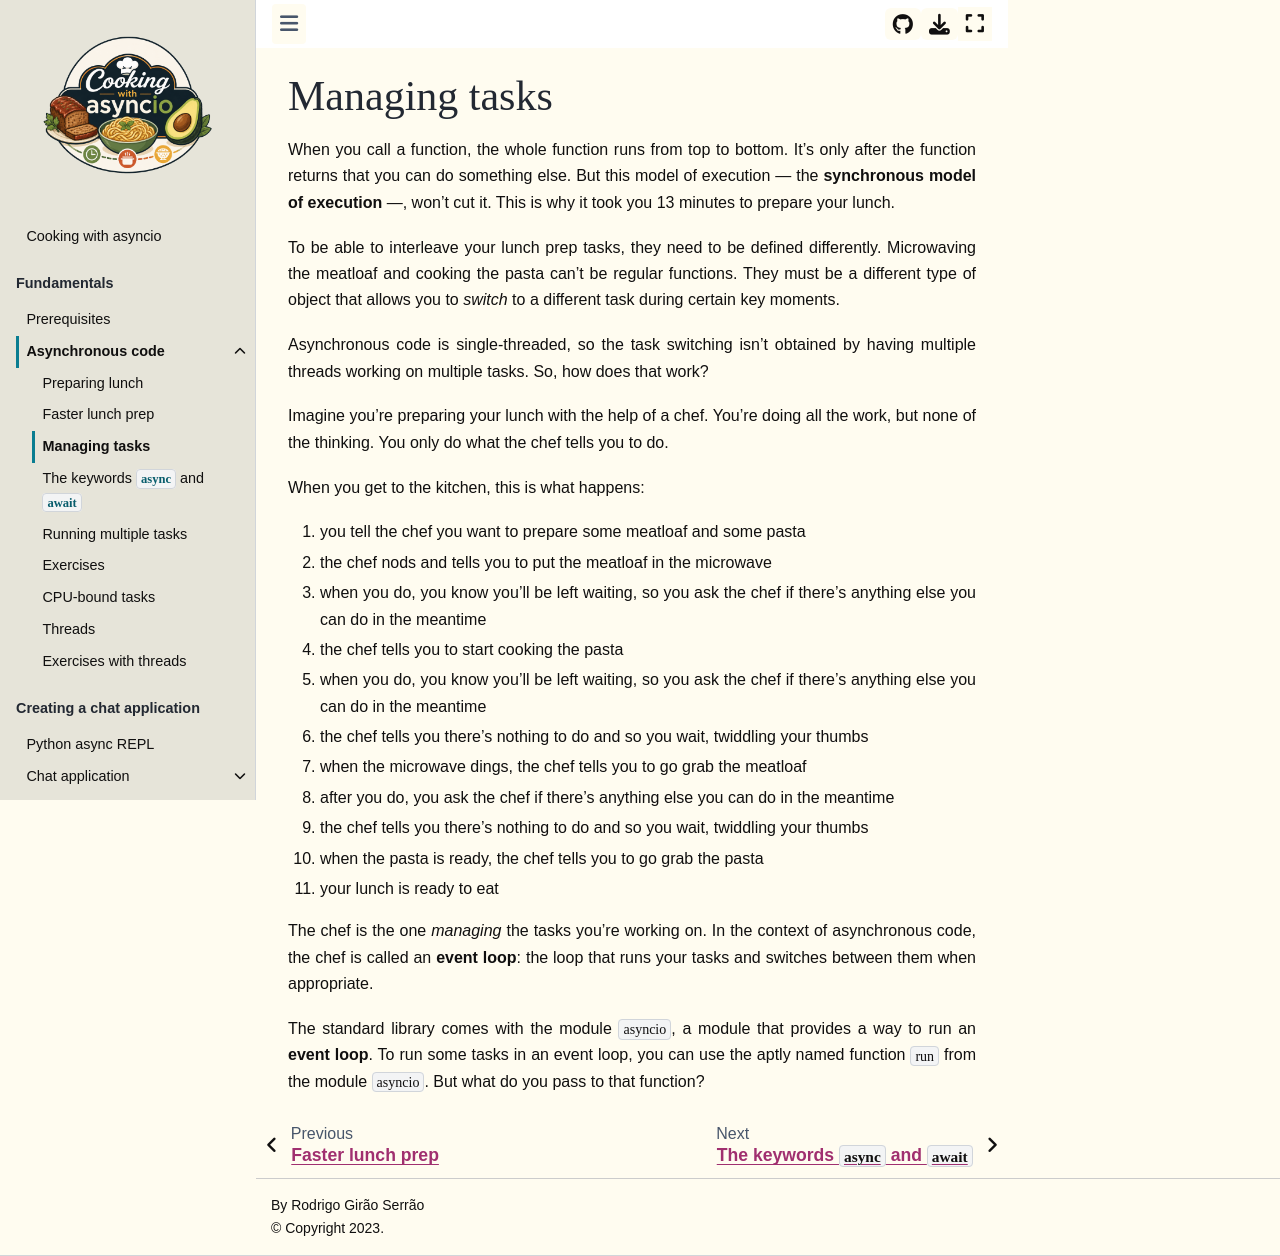

repository: mathspp/asyncio · page: asynchronous-code/managing-tasks.html · generator: jekyll

# Managing tasks

When you call a function, the whole function runs from top to bottom.
It's only after the function returns that you can do something else.
But this model of execution — the **synchronous model of execution** —, won't cut it.
This is why it took you 13 minutes to prepare your lunch.

To be able to interleave your lunch prep tasks, they need to be defined differently.
Microwaving the meatloaf and cooking the pasta can't be regular functions.
They must be a different type of object that allows you to _switch_ to a different task during certain key moments.

Asynchronous code is single-threaded, so the task switching isn't obtained by having multiple threads working on multiple tasks.
So, how does that work?

Imagine you're preparing your lunch with the help of a chef.
You're doing all the work, but none of the thinking.
You only do what the chef tells you to do.

When you get to the kitchen, this is what happens:

 1. you tell the chef you want to prepare some meatloaf and some pasta
 2. the chef nods and tells you to put the meatloaf in the microwave
 3. when you do, you know you'll be left waiting, so you ask the chef if there's anything else you can do in the meantime
 4. the chef tells you to start cooking the pasta
 5. when you do, you know you'll be left waiting, so you ask the chef if there's anything else you can do in the meantime
 6. the chef tells you there's nothing to do and so you wait, twiddling your thumbs
 7. when the microwave dings, the chef tells you to go grab the meatloaf
 8. after you do, you ask the chef if there's anything else you can do in the meantime
 9. the chef tells you there's nothing to do and so you wait, twiddling your thumbs
 10. when the pasta is ready, the chef tells you to go grab the pasta
 11. your lunch is ready to eat

The chef is the one _managing_ the tasks you're working on.
In the context of asynchronous code, the chef is called an **event loop**:
the loop that runs your tasks and switches between them when appropriate.

The standard library comes with the module `asyncio`, a module that provides a way to run an **event loop**.
To run some tasks in an event loop, you can use the aptly named function `run` from the module `asyncio`.
But what do you pass to that function?
